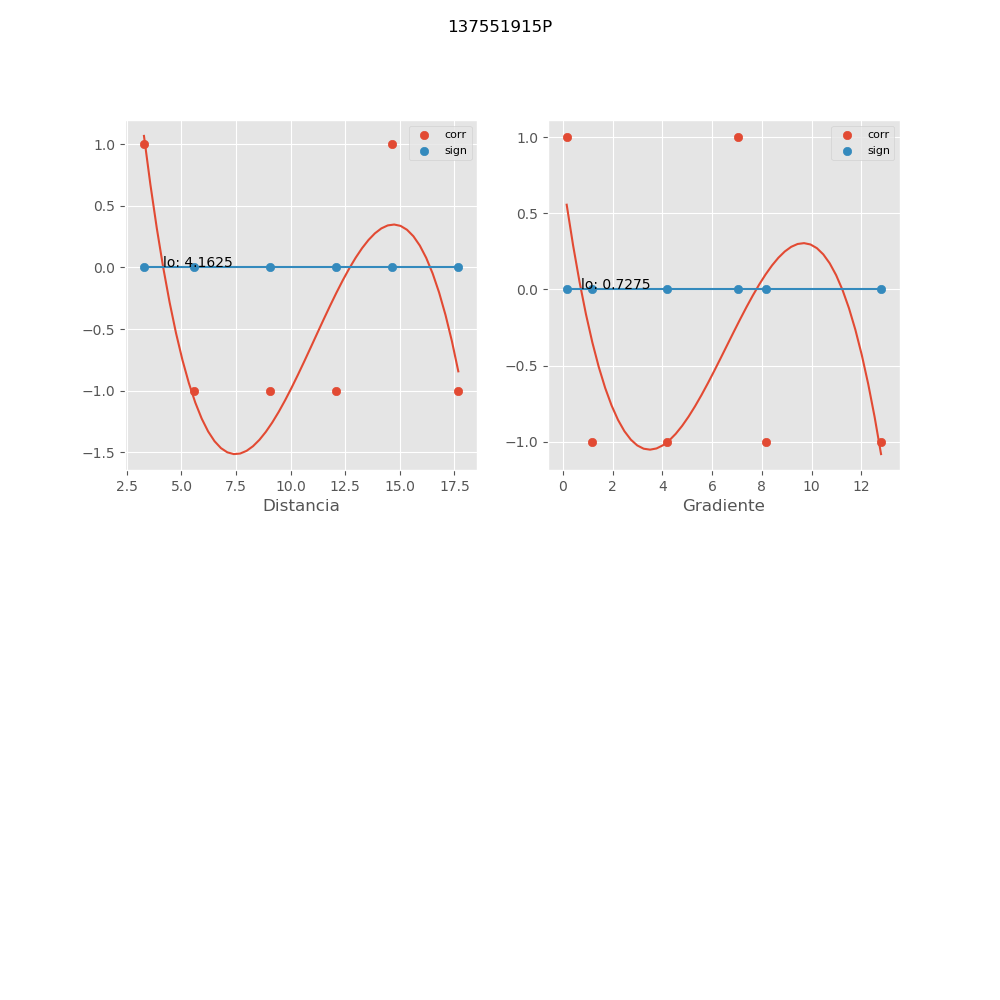

The data file committed next to this chart (first rows):
, mx_co, mx_di, mx_gr, mx_si
0, 1.0, 3.281, 7.037, 0.0
1, -1, 12.09, 4.192, 1.497651464131725e-16
2, -1, 17.68, 1.182, 2.99530292826345e-16
3, -1.0, 9.048, 8.152, 0.0
4, 1, 14.63, 0.1499, 1.497651464131725e-16
5, -1.0, 5.593, 12.8, 0.0
